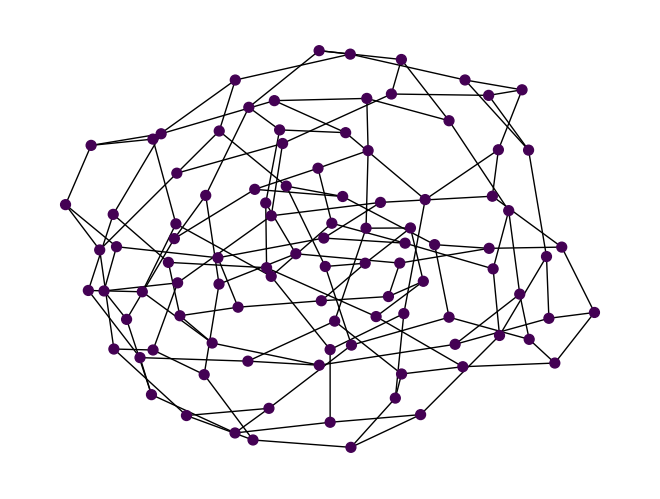

Reproduce this figure in Python.
# toy-model
import numpy as np
import networkx as nx
import matplotlib.pyplot as plt

# init network
nodes = 100
G = nx.Graph() # undirected Graph
for node in range(nodes):
    G.add_node(node)

# simulation: each round, a person talk to his stranger, and build a link with him/her.
round_num = 3

for rd in range(round_num):
    candidate_nodes = set([i for i in range(nodes)])
    for node_i in range(nodes):
        if node_i not in candidate_nodes:
            continue
        candidate_nodes.remove(node_i)
        node_j = np.random.choice(list(candidate_nodes),1)[0]
        candidate_nodes.remove(node_j)
        G.add_edge(node_j, node_i)
        print(node_i, node_j)

# evalutation: how much broken are the network
cc = nx.connected_components(G)
node_community = [0 for i in range(nodes)]
for i, c_set in enumerate(cc):
    print(c_set)
    for node_id in c_set:
        node_community[node_id] = i+1
print("# Connected Components:", max(node_community))
nx.draw(G, node_color=node_community, node_size=50)
plt.show()
